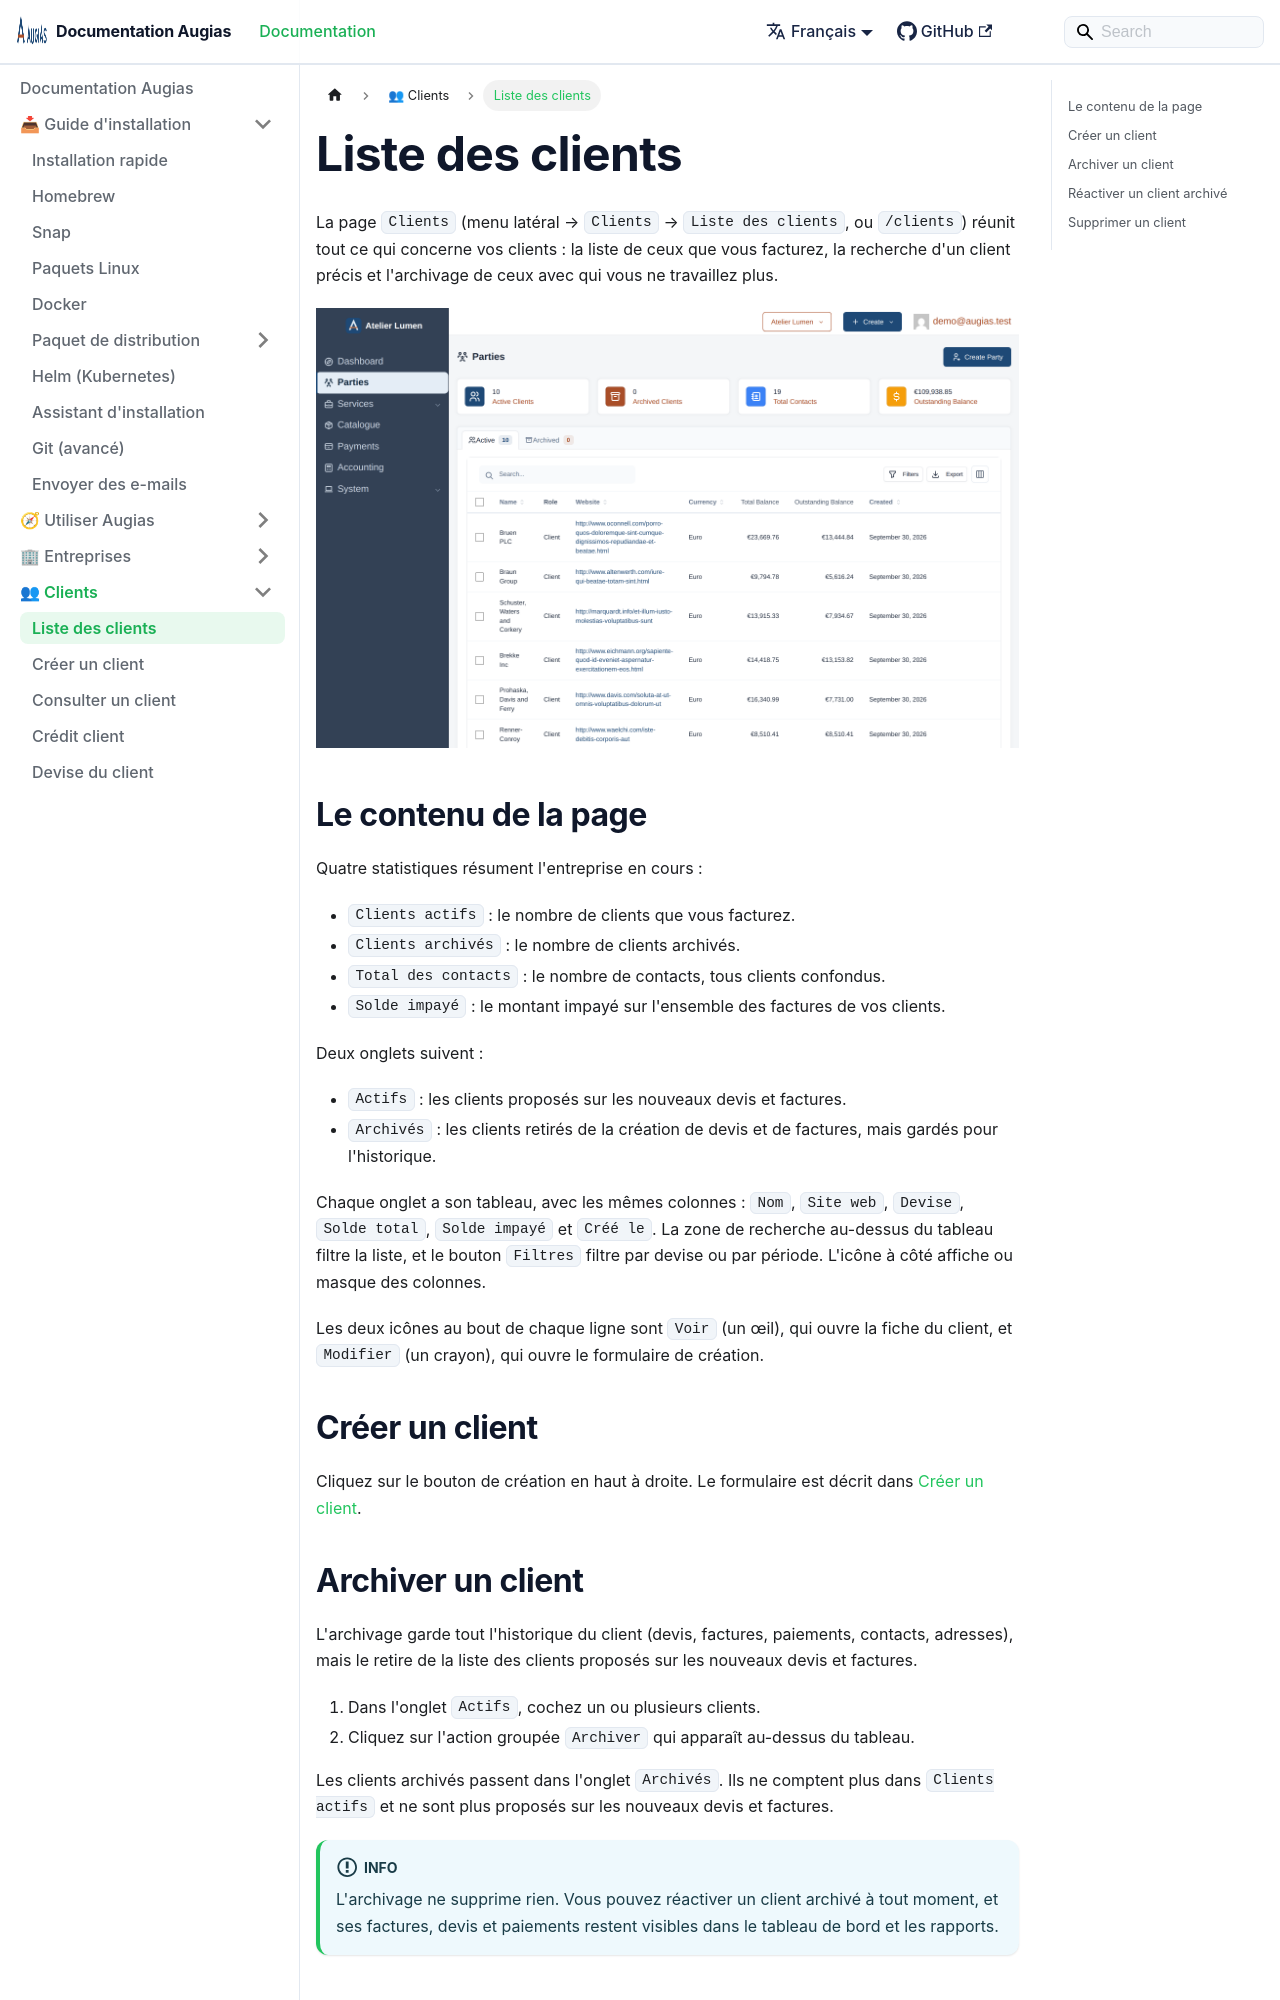

repository: herc-si/Augias · page: docs/managing-clients/client-list/index.html · generator: docusaurus

---
title: Liste des clients
description: Parcourir, rechercher, filtrer et archiver vos clients dans Augias.
sidebar_position: 1
---

# Liste des clients

La page `Clients` (menu latéral → `Clients` → `Liste des clients`, ou `/clients`) réunit tout ce qui concerne vos clients : la liste de ceux que vous facturez, la recherche d'un client précis et l'archivage de ceux avec qui vous ne travaillez plus.

![La liste des clients avec les statistiques, les onglets Actifs et Archivés et le tableau](/img/managing-clients/client-list-active.png)

## Le contenu de la page

Quatre statistiques résument l'entreprise en cours :

- `Clients actifs` : le nombre de clients que vous facturez.
- `Clients archivés` : le nombre de clients archivés.
- `Total des contacts` : le nombre de contacts, tous clients confondus.
- `Solde impayé` : le montant impayé sur l'ensemble des factures de vos clients.

Deux onglets suivent :

- `Actifs` : les clients proposés sur les nouveaux devis et factures.
- `Archivés` : les clients retirés de la création de devis et de factures, mais gardés pour l'historique.

Chaque onglet a son tableau, avec les mêmes colonnes : `Nom`, `Site web`, `Devise`, `Solde total`, `Solde impayé` et `Créé le`. La zone de recherche au-dessus du tableau filtre la liste, et le bouton `Filtres` filtre par devise ou par période. L'icône à côté affiche ou masque des colonnes.

Les deux icônes au bout de chaque ligne sont `Voir` (un œil), qui ouvre la fiche du client, et `Modifier` (un crayon), qui ouvre le formulaire de création.

## Créer un client

Cliquez sur le bouton de création en haut à droite. Le formulaire est décrit dans [Créer un client](./create-new-client.md).
